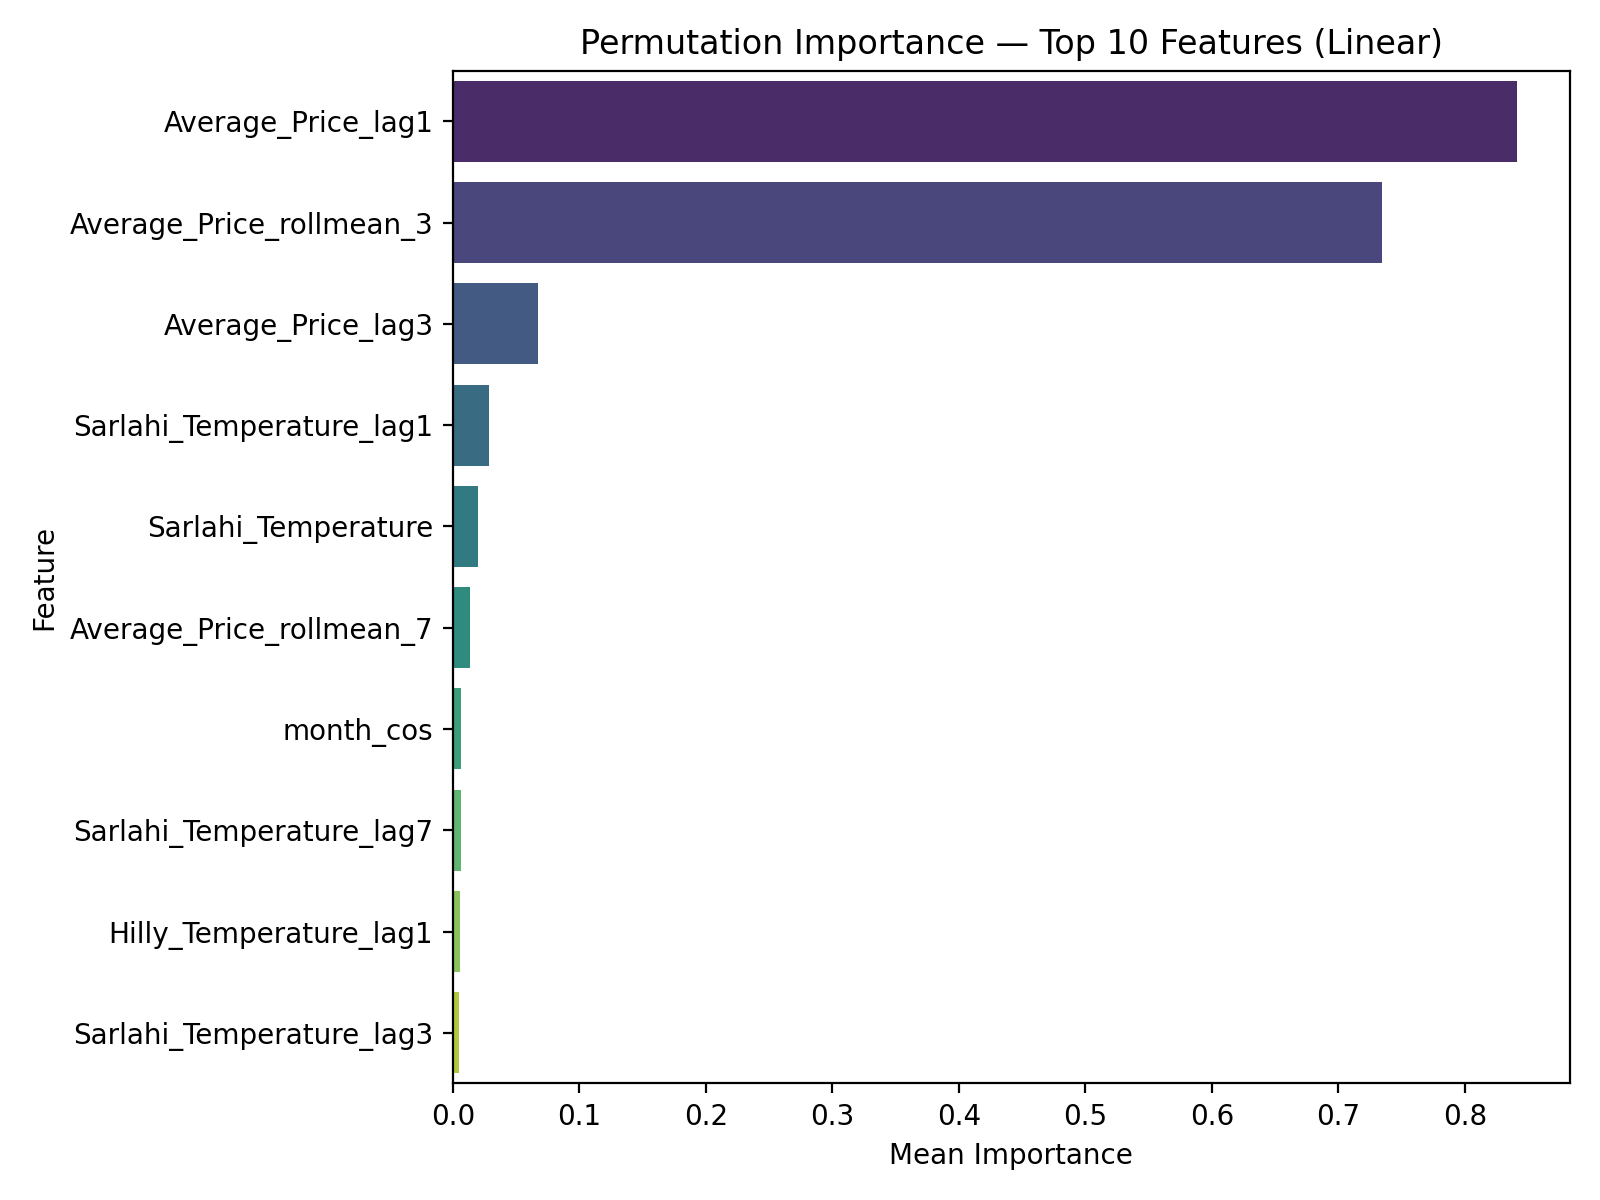

The file beside this chart, header and first rows:
feature, importance_mean, importance_std
Average_Price_lag1, 0.8411, 0.05305
Average_Price_rollmean_3, 0.7342, 0.04614
Average_Price_lag3, 0.067, 0.003625
Sarlahi_Temperature_lag1, 0.02872, 0.002998
Sarlahi_Temperature, 0.01973, 0.003897
Average_Price_rollmean_7, 0.01389, 0.002063
month_cos, 0.006386, 0.001649
Sarlahi_Temperature_lag7, 0.006104, 0.002079
Hilly_Temperature_lag1, 0.005363, 0.001956
Sarlahi_Temperature_lag3, 0.005014, 0.001112
Hilly_Temperature, 0.004803, 0.001168
Kathmandu_Rainfall_MM_lag1, 0.002568, 0.001233
Hilly_Rainfall_MM_lag1, 0.001916, 0.0008623
Hilly_Temperature_lag7, 0.001522, 0.0005911
Sarlahi_Rainfall_MM_lag3, 0.0015, 0.0006088
month_sin, 0.0009014, 0.0003675
Kathmandu_Rainfall_MM, 0.0007772, 0.0007416
Season_Spring, 0.0006333, 0.0002122
Diesel, 0.0005423, 0.0003179
month, 0.0004732, 0.000283
day_of_week, 0.000463, 0.0002358
Hilly_Temperature_lag3, 0.0004619, 0.0006687
Inflation, 0.000269, 0.0006176
day, 0.0002185, 0.0002607
Sarlahi_Rainfall_MM_lag7, 0.000184, 0.0001896
Hilly_Rainfall_MM_lag7, 0.0001178, 0.0001616
Season_Winter, 7.974107110458872e-05, 0.0001191
Kathmandu_Rainfall_MM_lag2, 6.866808601990737e-05, 0.000235
Average_Price_rollstd_7, 5.4445134812841633e-05, 6.465527185229728e-05
Sarlahi_Rainfall_MM_lag1, 4.287589535442171e-05, 0.0002104
USD_TO_NPR, 3.700732624292158e-05, 9.059473894499973e-05
is_weekend, 3.456633588214686e-05, 0.0001098
Supply_Volume_rollstd_3, 3.127643446064754e-05, 2.029089072644844e-05
Supply_Volume, 1.7937752290198006e-06, 1.5592347287610656e-05
Supply_Volume_rollmean_3, -1.4406912452691324e-06, 3.176356333161962e-05
Hilly_Rainfall_MM, -3.138337617936138e-06, 5.901752117023947e-05
Sarlahi_Rainfall_MM, -7.791102862808597e-06, 2.1792303059963793e-05
Average_Price_rollstd_3, -6.774436233709657e-05, 0.000157
is_festival, -8.567548389246671e-05, 5.489465344070232e-05
Hilly_Rainfall_MM_lag3, -0.0001155, 0.0001269
Season_Autumn, -0.0003009, 0.0003039
Season_Monsoon, -0.0006936, 0.0003474
